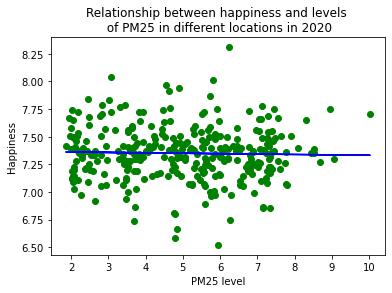

The file beside this chart, header and first rows:
PM25 level, Happiness, Year
2.355, 7.36, 2020
2.351, 7.46, 2020
2.356, 7.94, 2020
2.356, 7.69, 2020
2.357, 7.14, 2020
2.357, 7.1, 2020
2.352, 7.56, 2020
2.357, 7.55, 2020
2.357, 7.3, 2020
2.358, 7.19, 2020
2.359, 7.51, 2020
2.36, 7.07, 2020
2.363, 7.36, 2020
2.363, 7.4, 2020
2.353, 7.41, 2020
2.358, 7.17, 2020
2.358, 7.07, 2020
2.36, 6.75, 2020
2.361, 7.26, 2020
2.363, 7.27, 2020
2.369, 7.79, 2020
2.366, 7.29, 2020
2.352, 7.51, 2020
2.353, 7.4, 2020
2.353, 7.57, 2020
2.358, 7.06, 2020
2.36, 7.35, 2020
2.361, 7.37, 2020
2.363, 6.58, 2020
2.369, 7.48, 2020
2.375, 6.85, 2020
2.368, 7.34, 2020
2.364, 7.46, 2020
2.352, 7.45, 2020
2.353, 7.73, 2020
2.354, 7.39, 2020
2.359, 7.42, 2020
2.363, 7.63, 2020
2.364, 7.65, 2020
2.367, 7.09, 2020
2.39, 7.27, 2020
2.387, 7.29, 2020
2.37, 7.32, 2020
2.353, 7.38, 2020
2.354, 7.79, 2020
2.355, 6.8, 2020
2.361, 7.54, 2020
2.367, 7.5, 2020
2.367, 7.37, 2020
2.377, 7.6, 2020
2.426, 7.28, 2020
2.385, 7.33, 2020
2.37, 6.99, 2020
2.353, 7.52, 2020
2.353, 7.64, 2020
2.354, 7.54, 2020
2.357, 7.25, 2020
2.362, 7.83, 2020
2.364, 7.6, 2020
2.368, 7.56, 2020
... 253,656 more rows
